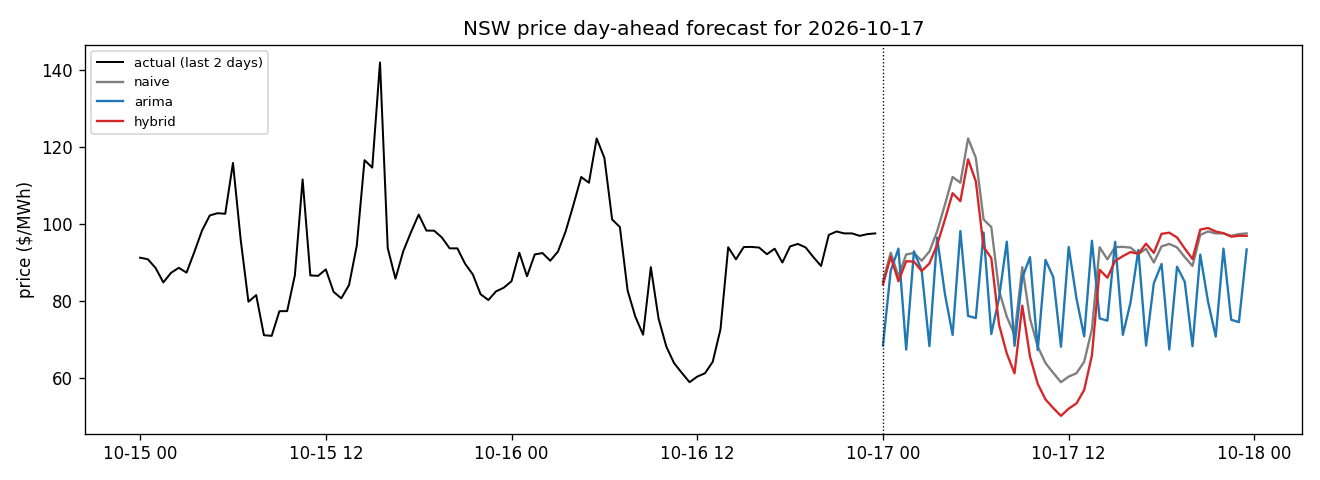

Values plotted in this chart, from the file beside it:
timestamp, temperature_fc, naive_pred, arima_pred, lstm_resid, hybrid_pred, issued_at, data_through, aemo_pd
2026-10-17 00:00:00, 15.7, 85.23, 68.53, -0.8434, 84.38, 2026-10-16T21:02:43, 2026-10-16, 100.2
2026-10-17 00:30:00, 15.4, 92.62, 87.97, -1.025, 91.59, 2026-10-16T21:02:43, 2026-10-16, 99.77
2026-10-17 01:00:00, 15.1, 86.5, 93.67, -1.301, 85.2, 2026-10-16T21:02:43, 2026-10-16, 90.21
2026-10-17 01:30:00, 15.0, 92.17, 67.45, -1.762, 90.41, 2026-10-16T21:02:43, 2026-10-16, 103.9
2026-10-17 02:00:00, 14.9, 92.53, 92.98, -2.22, 90.31, 2026-10-16T21:02:43, 2026-10-16, 105.3
2026-10-17 02:30:00, 14.75, 90.53, 88.04, -2.667, 87.87, 2026-10-16T21:02:43, 2026-10-16, 106
2026-10-17 03:00:00, 14.6, 92.92, 68.38, -3.094, 89.82, 2026-10-16T21:02:43, 2026-10-16, 106.5
2026-10-17 03:30:00, 14.45, 98.2, 96.54, -3.496, 94.7, 2026-10-16T21:02:43, 2026-10-16, 106.5
2026-10-17 04:00:00, 14.3, 105.1, 81.94, -3.865, 101.2, 2026-10-16T21:02:43, 2026-10-16, 96.9
2026-10-17 04:30:00, 14.2, 112.3, 71.27, -4.194, 108.1, 2026-10-16T21:02:43, 2026-10-16, 98.44
2026-10-17 05:00:00, 14.1, 110.8, 98.23, -4.79, 106, 2026-10-16T21:02:43, 2026-10-16, 91.16
2026-10-17 05:30:00, 14.1, 122.3, 76.19, -5.423, 116.9, 2026-10-16T21:02:43, 2026-10-16, 97.63
2026-10-17 06:00:00, 14.1, 117.2, 75.65, -6.103, 111.1, 2026-10-16T21:02:43, 2026-10-16, 80.14
2026-10-17 06:30:00, 14.4, 101.2, 97.86, -7.131, 94.11, 2026-10-16T21:02:43, 2026-10-16, 64.02
2026-10-17 07:00:00, 14.7, 99.28, 71.51, -8.057, 91.22, 2026-10-16T21:02:43, 2026-10-16, 2.225
2026-10-17 07:30:00, 15.5, 82.78, 80.85, -8.865, 73.91, 2026-10-16T21:02:43, 2026-10-16, -4.42
2026-10-17 08:00:00, 16.3, 75.99, 95.48, -9.542, 66.45, 2026-10-16T21:02:43, 2026-10-16, -6.0
2026-10-17 08:30:00, 16.8, 71.32, 68.44, -10.02, 61.3, 2026-10-16T21:02:43, 2026-10-16, -4.42
2026-10-17 09:00:00, 17.3, 88.86, 86.13, -9.987, 78.87, 2026-10-16T21:02:43, 2026-10-16, 0.0
2026-10-17 09:30:00, 17.6, 75.51, 91.46, -9.876, 65.64, 2026-10-16T21:02:43, 2026-10-16, -3.65
2026-10-17 10:00:00, 17.9, 68.25, 67.32, -9.693, 58.56, 2026-10-16T21:02:43, 2026-10-16, -5.17
2026-10-17 10:30:00, 17.9, 63.96, 90.75, -9.441, 54.52, 2026-10-16T21:02:43, 2026-10-16, -6.0
2026-10-17 11:00:00, 17.9, 61.42, 86.33, -9.124, 52.3, 2026-10-16T21:02:43, 2026-10-16, -6.0
2026-10-17 11:30:00, 18.0, 59, 68.21, -8.747, 50.25, 2026-10-16T21:02:43, 2026-10-16, -6.0
2026-10-17 12:00:00, 18.1, 60.45, 94.1, -8.317, 52.13, 2026-10-16T21:02:43, 2026-10-16, -7.159
2026-10-17 12:30:00, 18.2, 61.32, 80.79, -7.841, 53.48, 2026-10-16T21:02:43, 2026-10-16, -8.11
2026-10-17 13:00:00, 18.3, 64.3, 70.91, -7.328, 56.97, 2026-10-16T21:02:43, 2026-10-16, -18.51
2026-10-17 13:30:00, 18.4, 72.72, 95.72, -6.806, 65.92, 2026-10-16T21:02:43, 2026-10-16, -10.5
2026-10-17 14:00:00, 18.5, 94.03, 75.55, -5.861, 88.17, 2026-10-16T21:02:43, 2026-10-16, -10.0
2026-10-17 14:30:00, 18.55, 90.89, 74.97, -4.767, 86.13, 2026-10-16T21:02:43, 2026-10-16, -6.51
2026-10-17 15:00:00, 18.6, 94.08, 95.45, -3.604, 90.48, 2026-10-16T21:02:43, 2026-10-16, -6.51
2026-10-17 15:30:00, 18.55, 94.12, 71.28, -2.394, 91.73, 2026-10-16T21:02:43, 2026-10-16, -4.159
2026-10-17 16:00:00, 18.5, 93.95, 79.79, -1.157, 92.79, 2026-10-16T21:02:43, 2026-10-16, 53.25
2026-10-17 16:30:00, 18.3, 92.23, 93.33, 0.08614, 92.31, 2026-10-16T21:02:43, 2026-10-16, 90.87
2026-10-17 17:00:00, 18.1, 93.65, 68.5, 1.314, 94.96, 2026-10-16T21:02:43, 2026-10-16, 83.46
2026-10-17 17:30:00, 17.85, 90.06, 84.69, 2.505, 92.57, 2026-10-16T21:02:43, 2026-10-16, 81.23
2026-10-17 18:00:00, 17.6, 94.26, 89.69, 3.256, 97.51, 2026-10-16T21:02:43, 2026-10-16, 88.86
2026-10-17 18:30:00, 17.15, 94.89, 67.49, 2.93, 97.82, 2026-10-16T21:02:43, 2026-10-16, 83.14
2026-10-17 19:00:00, 16.7, 94, 88.99, 2.58, 96.58, 2026-10-16T21:02:43, 2026-10-16, 84.42
2026-10-17 19:30:00, 16.25, 91.48, 85.04, 2.213, 93.69, 2026-10-16T21:02:43, 2026-10-16, 111.3
2026-10-17 20:00:00, 15.8, 89.17, 68.33, 1.808, 90.98, 2026-10-16T21:02:43, 2026-10-16, 110.5
2026-10-17 20:30:00, 15.8, 97.25, 92.12, 1.368, 98.62, 2026-10-16T21:02:43, 2026-10-16, 97.72
2026-10-17 21:00:00, 15.8, 98.12, 79.99, 0.9243, 99.05, 2026-10-16T21:02:43, 2026-10-16, 96.99
2026-10-17 21:30:00, 15.45, 97.63, 70.83, 0.4854, 98.12, 2026-10-16T21:02:43, 2026-10-16, 97.63
2026-10-17 22:00:00, 15.1, 97.63, 93.67, 0.0587, 97.69, 2026-10-16T21:02:43, 2026-10-16, 95.87
2026-10-17 22:30:00, 14.75, 96.99, 75.21, -0.2032, 96.79, 2026-10-16T21:02:43, 2026-10-16, 96.9
2026-10-17 23:00:00, 14.4, 97.45, 74.59, -0.4289, 97.02, 2026-10-16T21:02:43, 2026-10-16, 96.99
2026-10-17 23:30:00, 14.2, 97.63, 93.47, -0.6435, 96.99, 2026-10-16T21:02:43, 2026-10-16, 97.63
